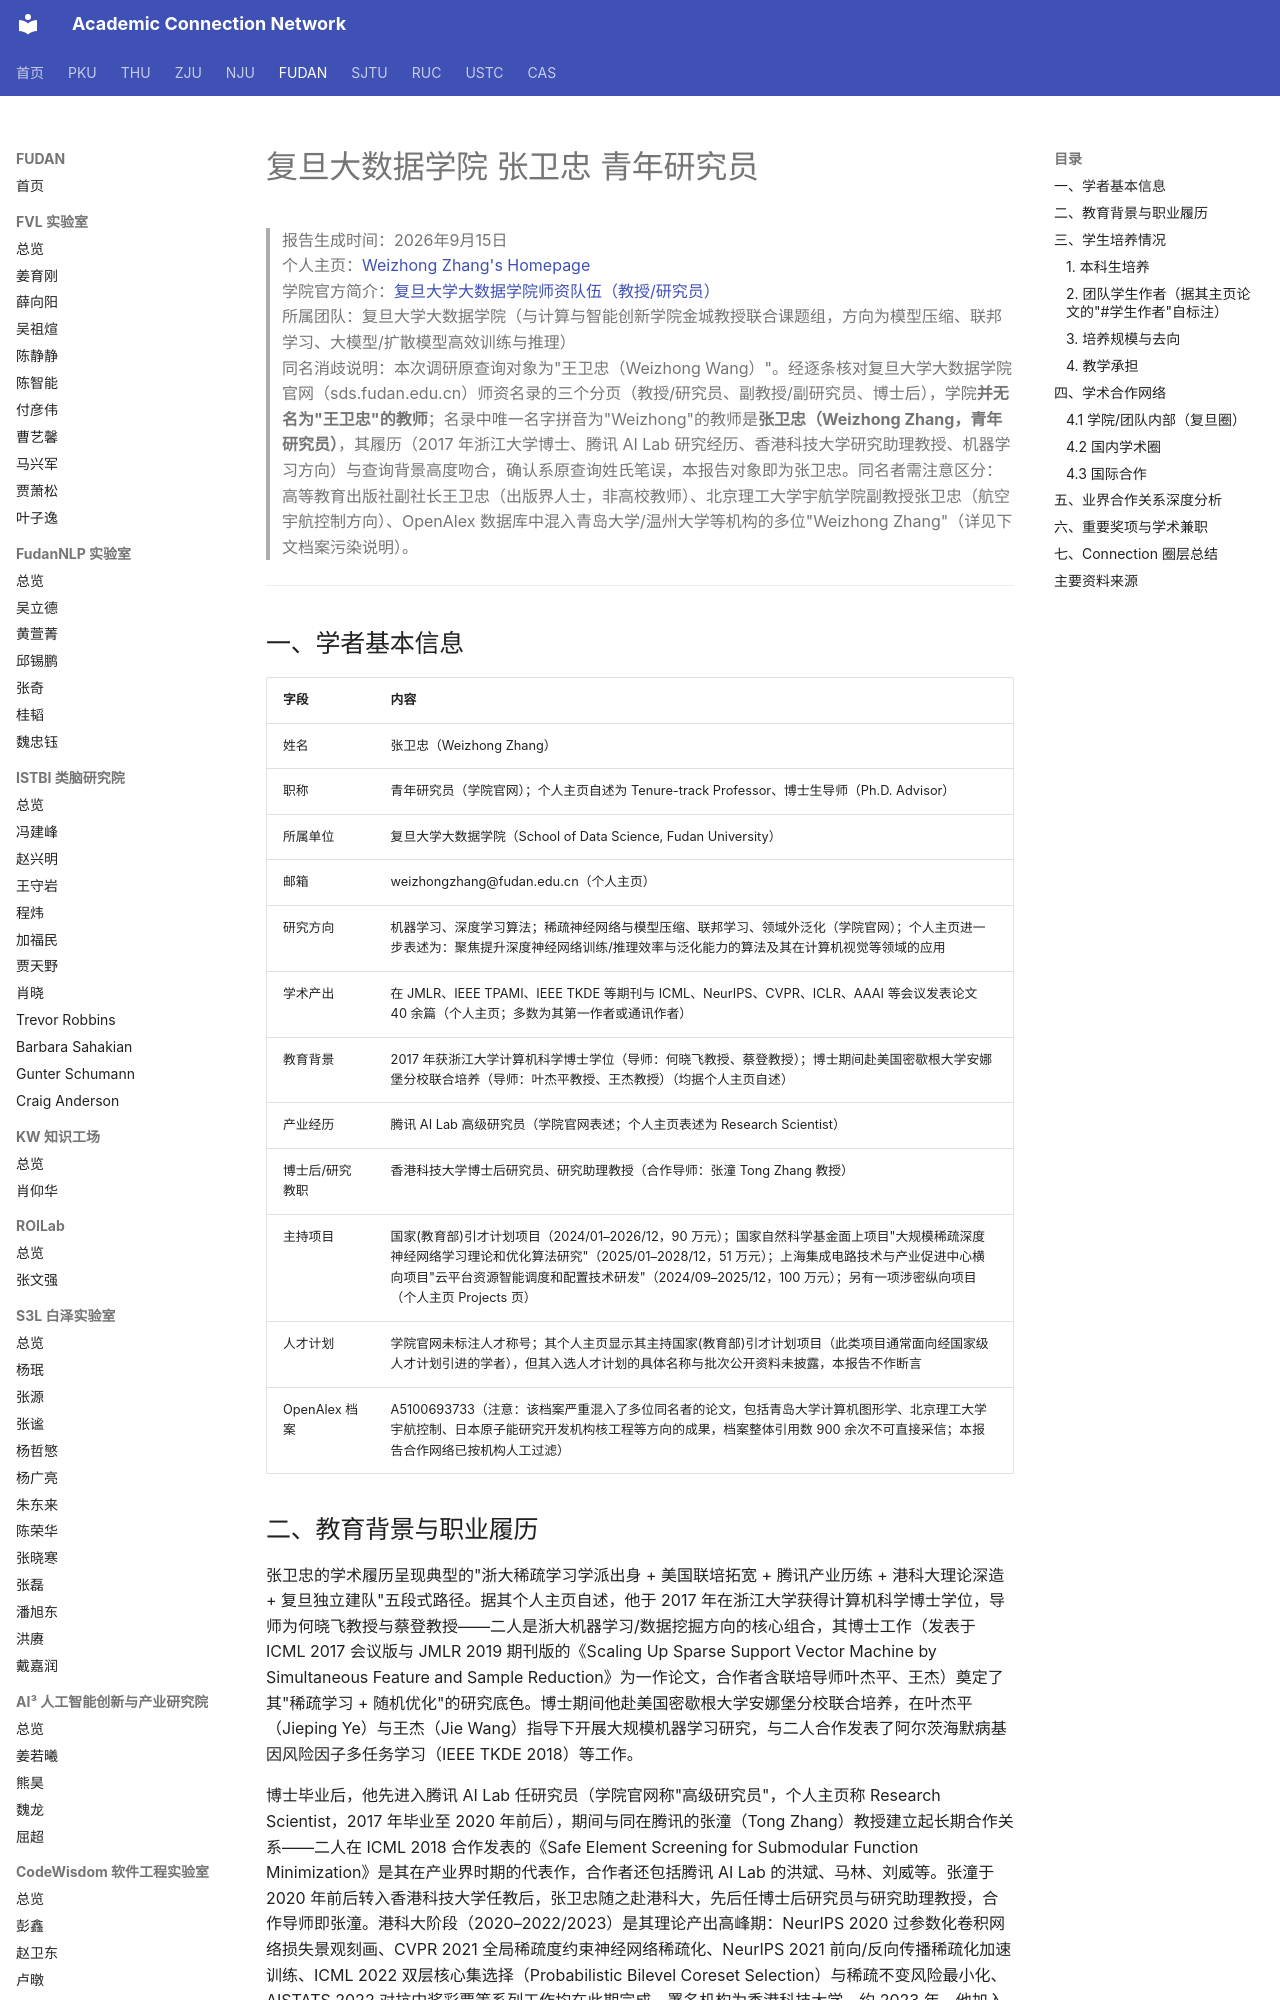

repository: AcademiConnection/AcademiConnection.github.io · page: fudan_bd_faculty_network/fudan_bd_zhangweizhong_network/index.html · generator: mkdocs

# 复旦大数据学院 张卫忠 青年研究员

> 报告生成时间：2026年9月15日  
> 个人主页：[Weizhong Zhang's Homepage](https://weizhonz.github.io/)  
> 学院官方简介：[复旦大学大数据学院师资队伍（教授/研究员）](https://sds.fudan.edu.cn/_t2392/17428/list.htm)  
> 所属团队：复旦大学大数据学院（与计算与智能创新学院金城教授联合课题组，方向为模型压缩、联邦学习、大模型/扩散模型高效训练与推理）  
> 同名消歧说明：本次调研原查询对象为"王卫忠（Weizhong Wang）"。经逐条核对复旦大学大数据学院官网（sds.fudan.edu.cn）师资名录的三个分页（教授/研究员、副教授/副研究员、博士后），学院**并无名为"王卫忠"的教师**；名录中唯一名字拼音为"Weizhong"的教师是**张卫忠（Weizhong Zhang，青年研究员）**，其履历（2017 年浙江大学博士、腾讯 AI Lab 研究经历、香港科技大学研究助理教授、机器学习方向）与查询背景高度吻合，确认系原查询姓氏笔误，本报告对象即为张卫忠。同名者需注意区分：高等教育出版社副社长王卫忠（出版界人士，非高校教师）、北京理工大学宇航学院副教授张卫忠（航空宇航控制方向）、OpenAlex 数据库中混入青岛大学/温州大学等机构的多位"Weizhong Zhang"（详见下文档案污染说明）。

---

## 一、学者基本信息

| 字段 | 内容 |
| --- | --- |
| 姓名 | 张卫忠（Weizhong Zhang） |
| 职称 | 青年研究员（学院官网）；个人主页自述为 Tenure-track Professor、博士生导师（Ph.D. Advisor） |
| 所属单位 | 复旦大学大数据学院（School of Data Science, Fudan University） |
| 邮箱 | weizhongzhang@fudan.edu.cn（个人主页） |
| 研究方向 | 机器学习、深度学习算法；稀疏神经网络与模型压缩、联邦学习、领域外泛化（学院官网）；个人主页进一步表述为：聚焦提升深度神经网络训练/推理效率与泛化能力的算法及其在计算机视觉等领域的应用 |
| 学术产出 | 在 JMLR、IEEE TPAMI、IEEE TKDE 等期刊与 ICML、NeurIPS、CVPR、ICLR、AAAI 等会议发表论文 40 余篇（个人主页；多数为其第一作者或通讯作者） |
| 教育背景 | 2017 年获浙江大学计算机科学博士学位（导师：何晓飞教授、蔡登教授）；博士期间赴美国密歇根大学安娜堡分校联合培养（导师：叶杰平教授、王杰教授）（均据个人主页自述） |
| 产业经历 | 腾讯 AI Lab 高级研究员（学院官网表述；个人主页表述为 Research Scientist） |
| 博士后/研究教职 | 香港科技大学博士后研究员、研究助理教授（合作导师：张潼 Tong Zhang 教授） |
| 主持项目 | 国家(教育部)引才计划项目（2024/01–2026/12，90 万元）；国家自然科学基金面上项目"大规模稀疏深度神经网络学习理论和优化算法研究"（2025/01–2028/12，51 万元）；上海集成电路技术与产业促进中心横向项目"云平台资源智能调度和配置技术研发"（2024/09–2025/12，100 万元）；另有一项涉密纵向项目（个人主页 Projects 页） |
| 人才计划 | 学院官网未标注人才称号；其个人主页显示其主持国家(教育部)引才计划项目（此类项目通常面向经国家级人才计划引进的学者），但其入选人才计划的具体名称与批次公开资料未披露，本报告不作断言 |
| OpenAlex 档案 | A5100693733（注意：该档案严重混入了多位同名者的论文，包括青岛大学计算机图形学、北京理工大学宇航控制、日本原子能研究开发机构核工程等方向的成果，档案整体引用数 900 余次不可直接采信；本报告合作网络已按机构人工过滤） |
